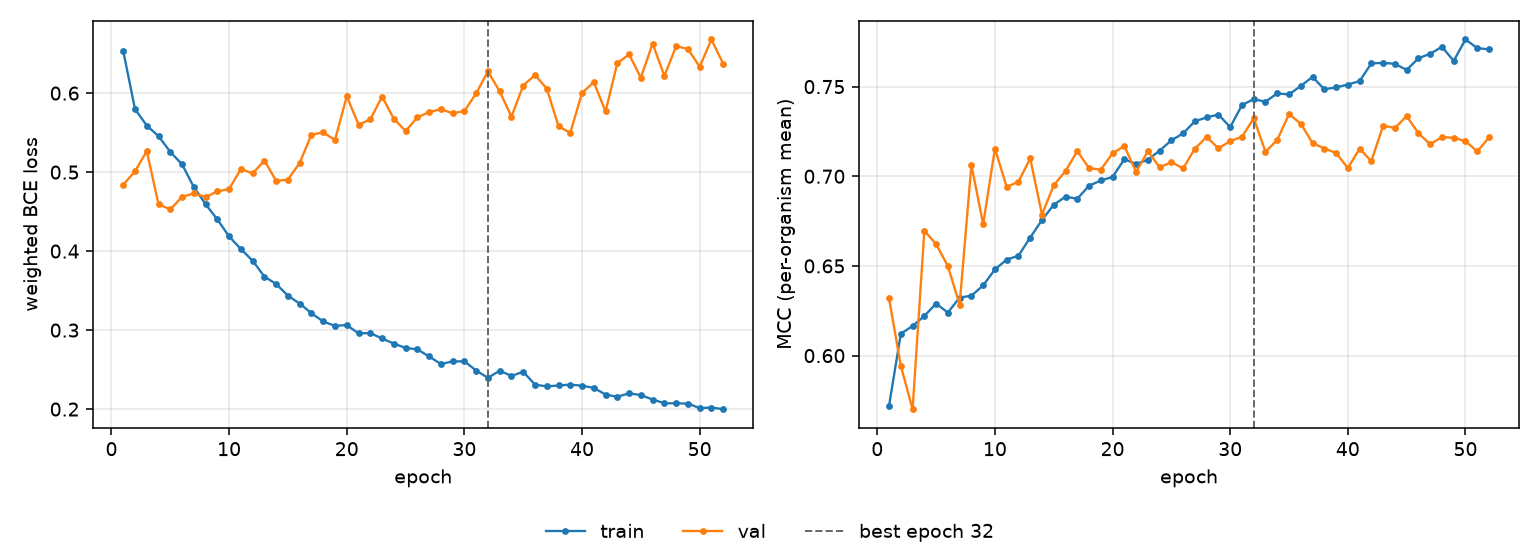

The data file committed next to this chart (first rows):
epoch, tr_loss, vl_loss, tr_mcc, vl_mcc, is_best
1, 0.6533, 0.4839, 0.572, 0.632, False
2, 0.5797, 0.501, 0.6122, 0.5944, False
3, 0.559, 0.5267, 0.6165, 0.5701, False
4, 0.5454, 0.4591, 0.6221, 0.6696, False
5, 0.5256, 0.4528, 0.629, 0.6622, False
6, 0.5098, 0.4686, 0.624, 0.6499, False
7, 0.481, 0.4731, 0.6323, 0.6284, False
8, 0.4594, 0.4684, 0.6334, 0.7064, False
9, 0.4401, 0.4757, 0.6391, 0.6732, False
10, 0.4186, 0.4786, 0.648, 0.7154, False
11, 0.4026, 0.5041, 0.6535, 0.694, False
12, 0.3878, 0.4983, 0.6557, 0.697, False
13, 0.3677, 0.5147, 0.6658, 0.7099, False
14, 0.3584, 0.4888, 0.6756, 0.6786, False
15, 0.3435, 0.4905, 0.6841, 0.695, False
16, 0.3336, 0.5118, 0.6886, 0.7029, False
17, 0.3213, 0.5475, 0.6874, 0.714, False
18, 0.3109, 0.5502, 0.6947, 0.7046, False
19, 0.3054, 0.5406, 0.6976, 0.7037, False
20, 0.3064, 0.5961, 0.6996, 0.7128, False
21, 0.2959, 0.5601, 0.7095, 0.7169, False
22, 0.2963, 0.5667, 0.7068, 0.7024, False
23, 0.2894, 0.5956, 0.7092, 0.714, False
24, 0.2829, 0.5676, 0.7143, 0.705, False
25, 0.2775, 0.552, 0.72, 0.7079, False
26, 0.2757, 0.5692, 0.7239, 0.7044, False
27, 0.2666, 0.576, 0.7307, 0.7154, False
28, 0.2571, 0.5797, 0.7328, 0.7219, False
29, 0.2603, 0.5745, 0.7344, 0.7156, False
30, 0.2605, 0.5774, 0.7274, 0.7196, False
31, 0.2488, 0.5997, 0.7397, 0.722, False
32, 0.2396, 0.6275, 0.743, 0.7323, True
33, 0.2486, 0.6022, 0.7416, 0.7136, False
34, 0.242, 0.5703, 0.7462, 0.7202, False
35, 0.2473, 0.6097, 0.7456, 0.7347, False
36, 0.231, 0.6229, 0.7503, 0.7293, False
37, 0.2287, 0.6058, 0.7554, 0.7185, False
38, 0.2299, 0.5581, 0.7485, 0.7155, False
39, 0.231, 0.5497, 0.7495, 0.713, False
40, 0.2296, 0.6002, 0.7511, 0.7046, False
41, 0.2268, 0.6139, 0.7531, 0.7153, False
42, 0.2184, 0.5768, 0.763, 0.7084, False
43, 0.2157, 0.638, 0.7632, 0.7282, False
44, 0.2199, 0.649, 0.7627, 0.7269, False
45, 0.2178, 0.6195, 0.7593, 0.7335, False
46, 0.2121, 0.6627, 0.7658, 0.724, False
47, 0.2074, 0.6218, 0.7683, 0.7178, False
48, 0.2073, 0.6595, 0.7722, 0.7219, False
49, 0.207, 0.656, 0.7643, 0.7214, False
50, 0.2012, 0.6334, 0.7763, 0.7196, False
51, 0.202, 0.6679, 0.7715, 0.7138, False
52, 0.1999, 0.6372, 0.7707, 0.7216, False
